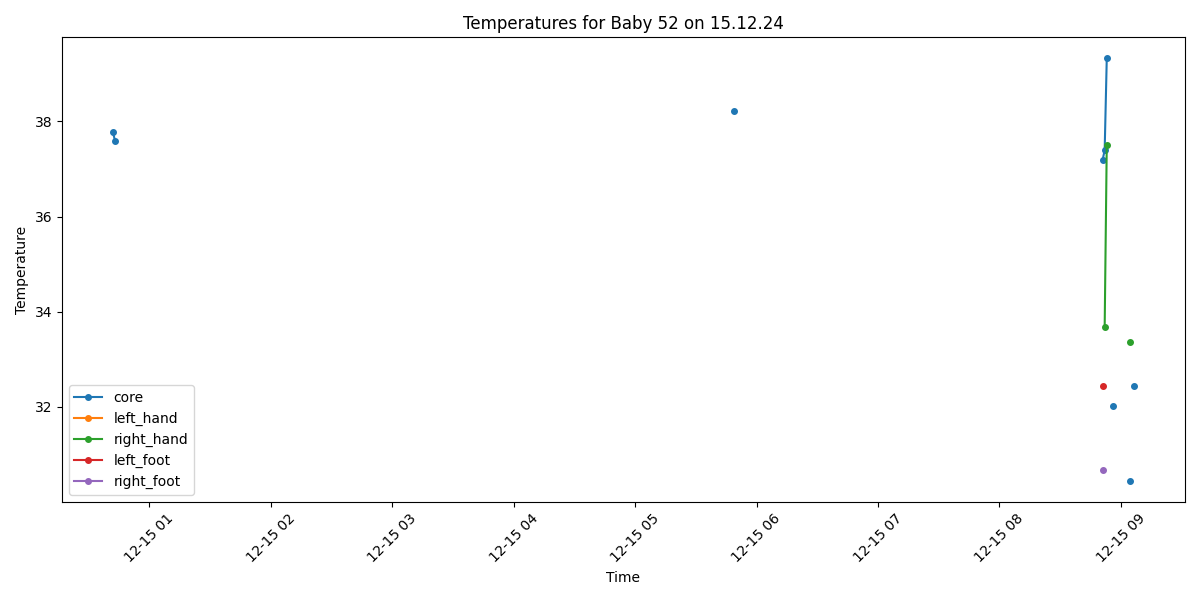

The file beside this chart, header and first rows:
Process, Image Path, core, left_hand, right_hand, left_foot, right_foot, limbs_avg, core_minus_limbs, diagnosis
False, /data/uabcvmsc/shared/newborn/52/15.12.2…, , , , , , , , 
True, /data/uabcvmsc/shared/newborn/52/15.12.2…, 37.77, , , , , , , Fever
True, /data/uabcvmsc/shared/newborn/52/15.12.2…, 37.59, , , , , , , Fever
False, /data/uabcvmsc/shared/newborn/52/15.12.2…, , , , , , , , 
False, /data/uabcvmsc/shared/newborn/52/15.12.2…, , , , , , , , 
False, /data/uabcvmsc/shared/newborn/52/15.12.2…, , , , , , , , 
False, /data/uabcvmsc/shared/newborn/52/15.12.2…, , , , , , , , 
False, /data/uabcvmsc/shared/newborn/52/15.12.2…, , , , , , , , 
False, /data/uabcvmsc/shared/newborn/52/15.12.2…, , , , , , , , 
False, /data/uabcvmsc/shared/newborn/52/15.12.2…, , , , , , , , 
False, /data/uabcvmsc/shared/newborn/52/15.12.2…, , , , , , , , 
False, /data/uabcvmsc/shared/newborn/52/15.12.2…, , , , , , , , 
False, /data/uabcvmsc/shared/newborn/52/15.12.2…, , , , , , , , 
False, /data/uabcvmsc/shared/newborn/52/15.12.2…, , , , , , , , 
False, /data/uabcvmsc/shared/newborn/52/15.12.2…, , , , , , , , 
False, /data/uabcvmsc/shared/newborn/52/15.12.2…, , , , , , , , 
False, /data/uabcvmsc/shared/newborn/52/15.12.2…, , , , , , , , 
False, /data/uabcvmsc/shared/newborn/52/15.12.2…, , , , , , , , 
False, /data/uabcvmsc/shared/newborn/52/15.12.2…, , , , , , , , 
False, /data/uabcvmsc/shared/newborn/52/15.12.2…, , , , , , , , 
False, /data/uabcvmsc/shared/newborn/52/15.12.2…, , , , , , , , 
False, /data/uabcvmsc/shared/newborn/52/15.12.2…, , , , , , , , 
False, /data/uabcvmsc/shared/newborn/52/15.12.2…, , , , , , , , 
False, /data/uabcvmsc/shared/newborn/52/15.12.2…, , , , , , , , 
False, /data/uabcvmsc/shared/newborn/52/15.12.2…, , , , , , , , 
False, /data/uabcvmsc/shared/newborn/52/15.12.2…, , , , , , , , 
False, /data/uabcvmsc/shared/newborn/52/15.12.2…, , , , , , , , 
False, /data/uabcvmsc/shared/newborn/52/15.12.2…, , , , , , , , 
False, /data/uabcvmsc/shared/newborn/52/15.12.2…, , , , , , , , 
False, /data/uabcvmsc/shared/newborn/52/15.12.2…, , , , , , , , 
False, /data/uabcvmsc/shared/newborn/52/15.12.2…, , , , , , , , 
False, /data/uabcvmsc/shared/newborn/52/15.12.2…, , , , , , , , 
False, /data/uabcvmsc/shared/newborn/52/15.12.2…, , , , , , , , 
False, /data/uabcvmsc/shared/newborn/52/15.12.2…, , , , , , , , 
False, /data/uabcvmsc/shared/newborn/52/15.12.2…, , , , , , , , 
False, /data/uabcvmsc/shared/newborn/52/15.12.2…, , , , , , , , 
False, /data/uabcvmsc/shared/newborn/52/15.12.2…, , , , , , , , 
False, /data/uabcvmsc/shared/newborn/52/15.12.2…, , , , , , , , 
False, /data/uabcvmsc/shared/newborn/52/15.12.2…, , , , , , , , 
False, /data/uabcvmsc/shared/newborn/52/15.12.2…, , , , , , , , 
False, /data/uabcvmsc/shared/newborn/52/15.12.2…, , , , , , , , 
False, /data/uabcvmsc/shared/newborn/52/15.12.2…, , , , , , , , 
False, /data/uabcvmsc/shared/newborn/52/15.12.2…, , , , , , , , 
False, /data/uabcvmsc/shared/newborn/52/15.12.2…, , , , , , , , 
False, /data/uabcvmsc/shared/newborn/52/15.12.2…, , , , , , , , 
False, /data/uabcvmsc/shared/newborn/52/15.12.2…, , , , , , , , 
False, /data/uabcvmsc/shared/newborn/52/15.12.2…, , , , , , , , 
False, /data/uabcvmsc/shared/newborn/52/15.12.2…, , , , , , , , 
False, /data/uabcvmsc/shared/newborn/52/15.12.2…, , , , , , , , 
False, /data/uabcvmsc/shared/newborn/52/15.12.2…, , , , , , , , 
False, /data/uabcvmsc/shared/newborn/52/15.12.2…, , , , , , , , 
False, /data/uabcvmsc/shared/newborn/52/15.12.2…, , , , , , , , 
False, /data/uabcvmsc/shared/newborn/52/15.12.2…, , , , , , , , 
False, /data/uabcvmsc/shared/newborn/52/15.12.2…, , , , , , , , 
False, /data/uabcvmsc/shared/newborn/52/15.12.2…, , , , , , , , 
False, /data/uabcvmsc/shared/newborn/52/15.12.2…, , , , , , , , 
False, /data/uabcvmsc/shared/newborn/52/15.12.2…, , , , , , , , 
False, /data/uabcvmsc/shared/newborn/52/15.12.2…, , , , , , , , 
False, /data/uabcvmsc/shared/newborn/52/15.12.2…, , , , , , , , 
False, /data/uabcvmsc/shared/newborn/52/15.12.2…, , , , , , , , 
... 440 more rows
